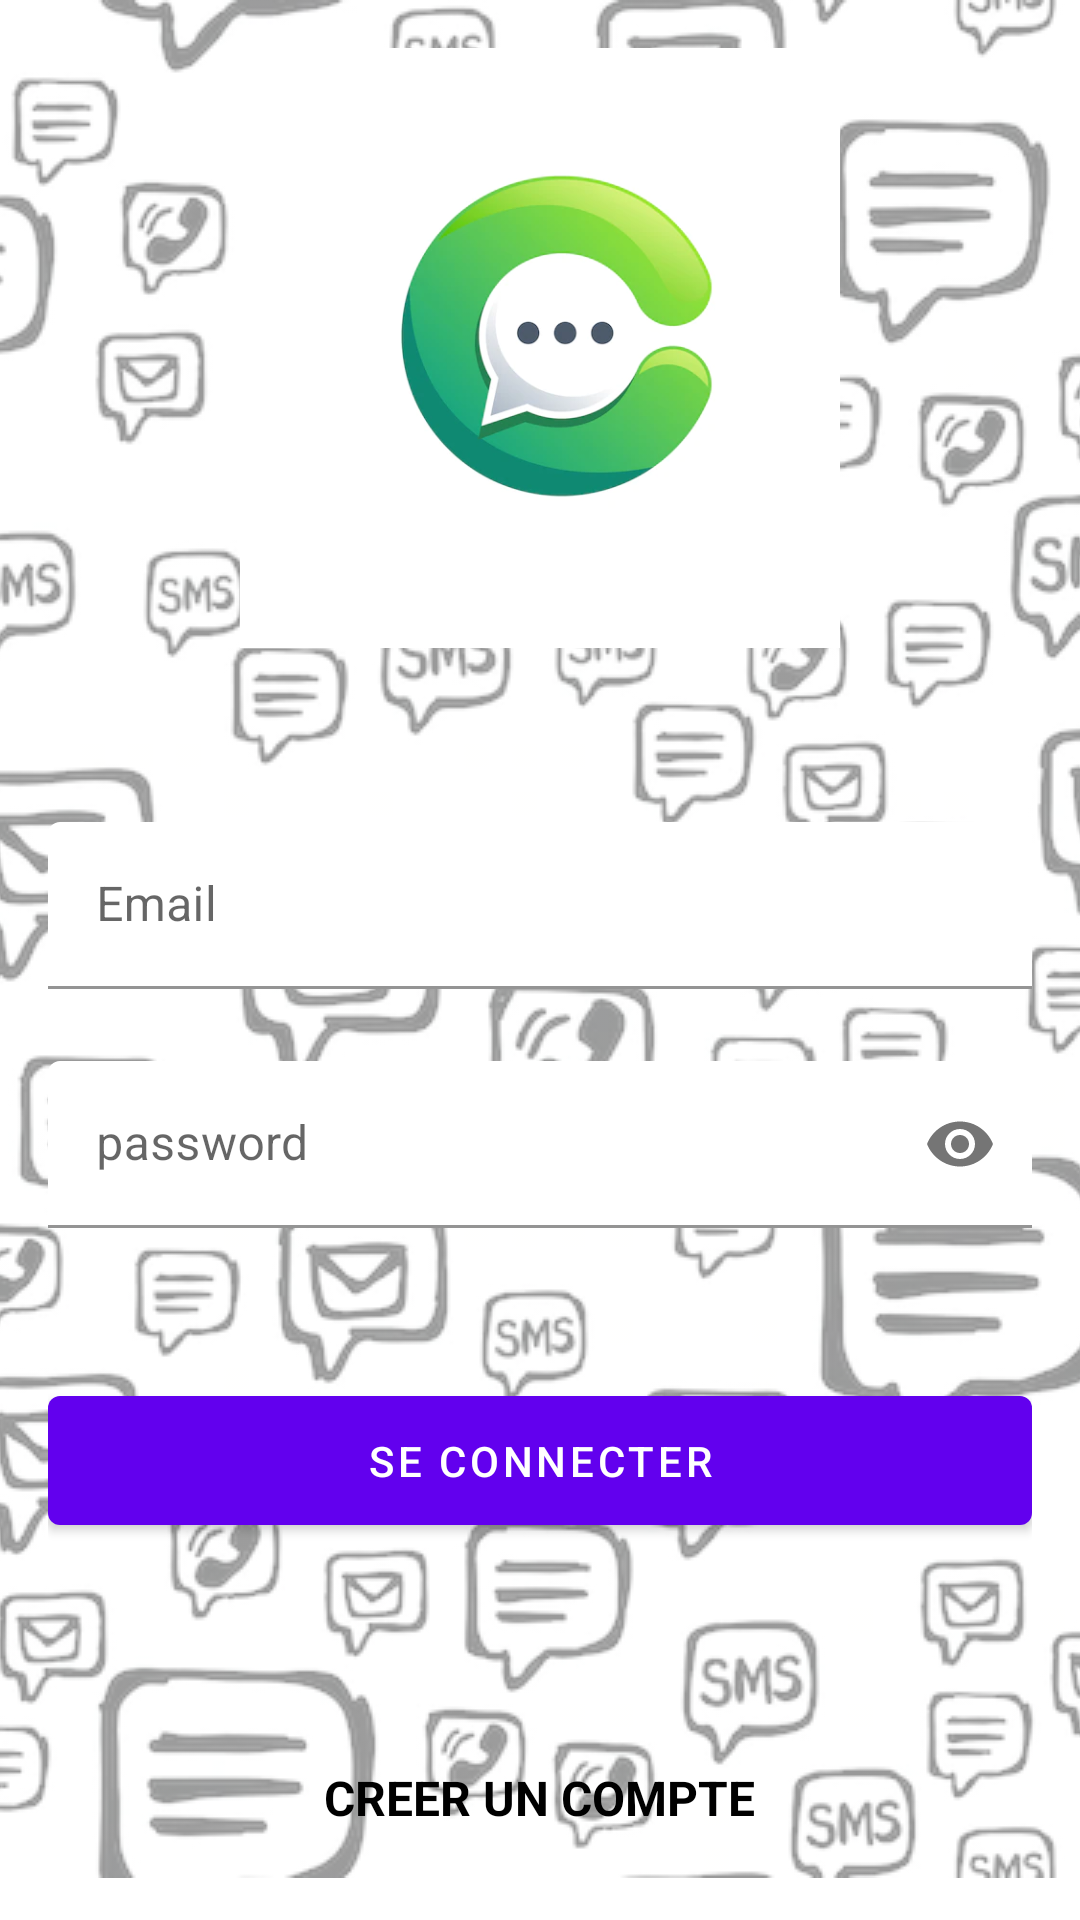

Android layout source for this screen:
<!-- AndroidManifest.xml: application theme AppTheme -->
<!-- res/layout/activity_authentification.xml -->
<?xml version="1.0" encoding="utf-8"?>
<RelativeLayout xmlns:android="http://schemas.android.com/apk/res/android"
    xmlns:tools="http://schemas.android.com/tools"
    android:layout_width="match_parent"
    android:layout_height="match_parent"
    xmlns:app="http://schemas.android.com/apk/res-auto"
    tools:context=".activities.AuthentificationActivity">
    <ImageView
        android:layout_width="match_parent"
        android:layout_height="wrap_content"
        android:src="@drawable/background"
        android:alpha="0.4"
        android:scaleType="centerCrop"
        />
    <LinearLayout
        android:layout_width="match_parent"
        android:layout_height="wrap_content"
        android:padding="16dp"
        android:orientation="vertical">
        <ImageView
            android:layout_width="200dp"
            android:layout_height="200dp"
            android:layout_gravity="center_horizontal"
            android:layout_marginBottom="58dp"
            android:src="@drawable/logo"
            />
        <com.google.android.material.textfield.TextInputLayout
            android:id="@+id/layoutTextInputEmail"
            android:layout_width="match_parent"
            android:layout_height="wrap_content"
            android:hint="Email"
            app:boxBackgroundColor="@color/white"
            >
            <com.google.android.material.textfield.TextInputEditText
                android:layout_width="match_parent"
                android:layout_height="wrap_content"
                android:inputType="textEmailAddress"
                >

            </com.google.android.material.textfield.TextInputEditText>
        </com.google.android.material.textfield.TextInputLayout>
        <com.google.android.material.textfield.TextInputLayout
            android:id="@+id/layoutTextInputPassword"

            android:layout_width="match_parent"
            android:layout_height="wrap_content"
            android:hint="password"
            app:passwordToggleEnabled="true"
            android:layout_marginTop="24dp"
            app:boxBackgroundColor="@color/white"

            >
            <com.google.android.material.textfield.TextInputEditText
                android:layout_width="match_parent"
                android:layout_height="wrap_content"
                android:inputType="textPassword"
                >

            </com.google.android.material.textfield.TextInputEditText>
        </com.google.android.material.textfield.TextInputLayout>
        <com.google.android.material.button.MaterialButton
            android:id="@+id/btnConnect"

            android:layout_width="match_parent"
            android:layout_height="55dp"
            android:layout_gravity="center_horizontal"
            app:cornerRadius="4dp"
            android:layout_marginTop="50dp"
            android:text="SE CONNECTER"
            />

    </LinearLayout>
    <TextView
        android:id="@+id/tvRegister"
        android:layout_width="wrap_content"
        android:layout_height="wrap_content"
        android:text="creer un compte"
        android:textAllCaps="true"
        android:textColor="@color/black"
        android:layout_gravity="center_horizontal"
        android:textStyle="bold"
        android:textSize="16dp"
        android:layout_alignParentBottom="true"
        android:layout_marginBottom="30dp"
        android:layout_centerHorizontal="true"
        />
</RelativeLayout>
<!-- resources referenced by this layout -->
<resources>
  <color name="black">#FF000000</color>
  <color name="white">#FFFFFFFF</color>
  <!-- drawable background: png bitmap (drawable, 213776 bytes) -->
  <!-- drawable logo: png bitmap (drawable, 91623 bytes) -->
</resources>
